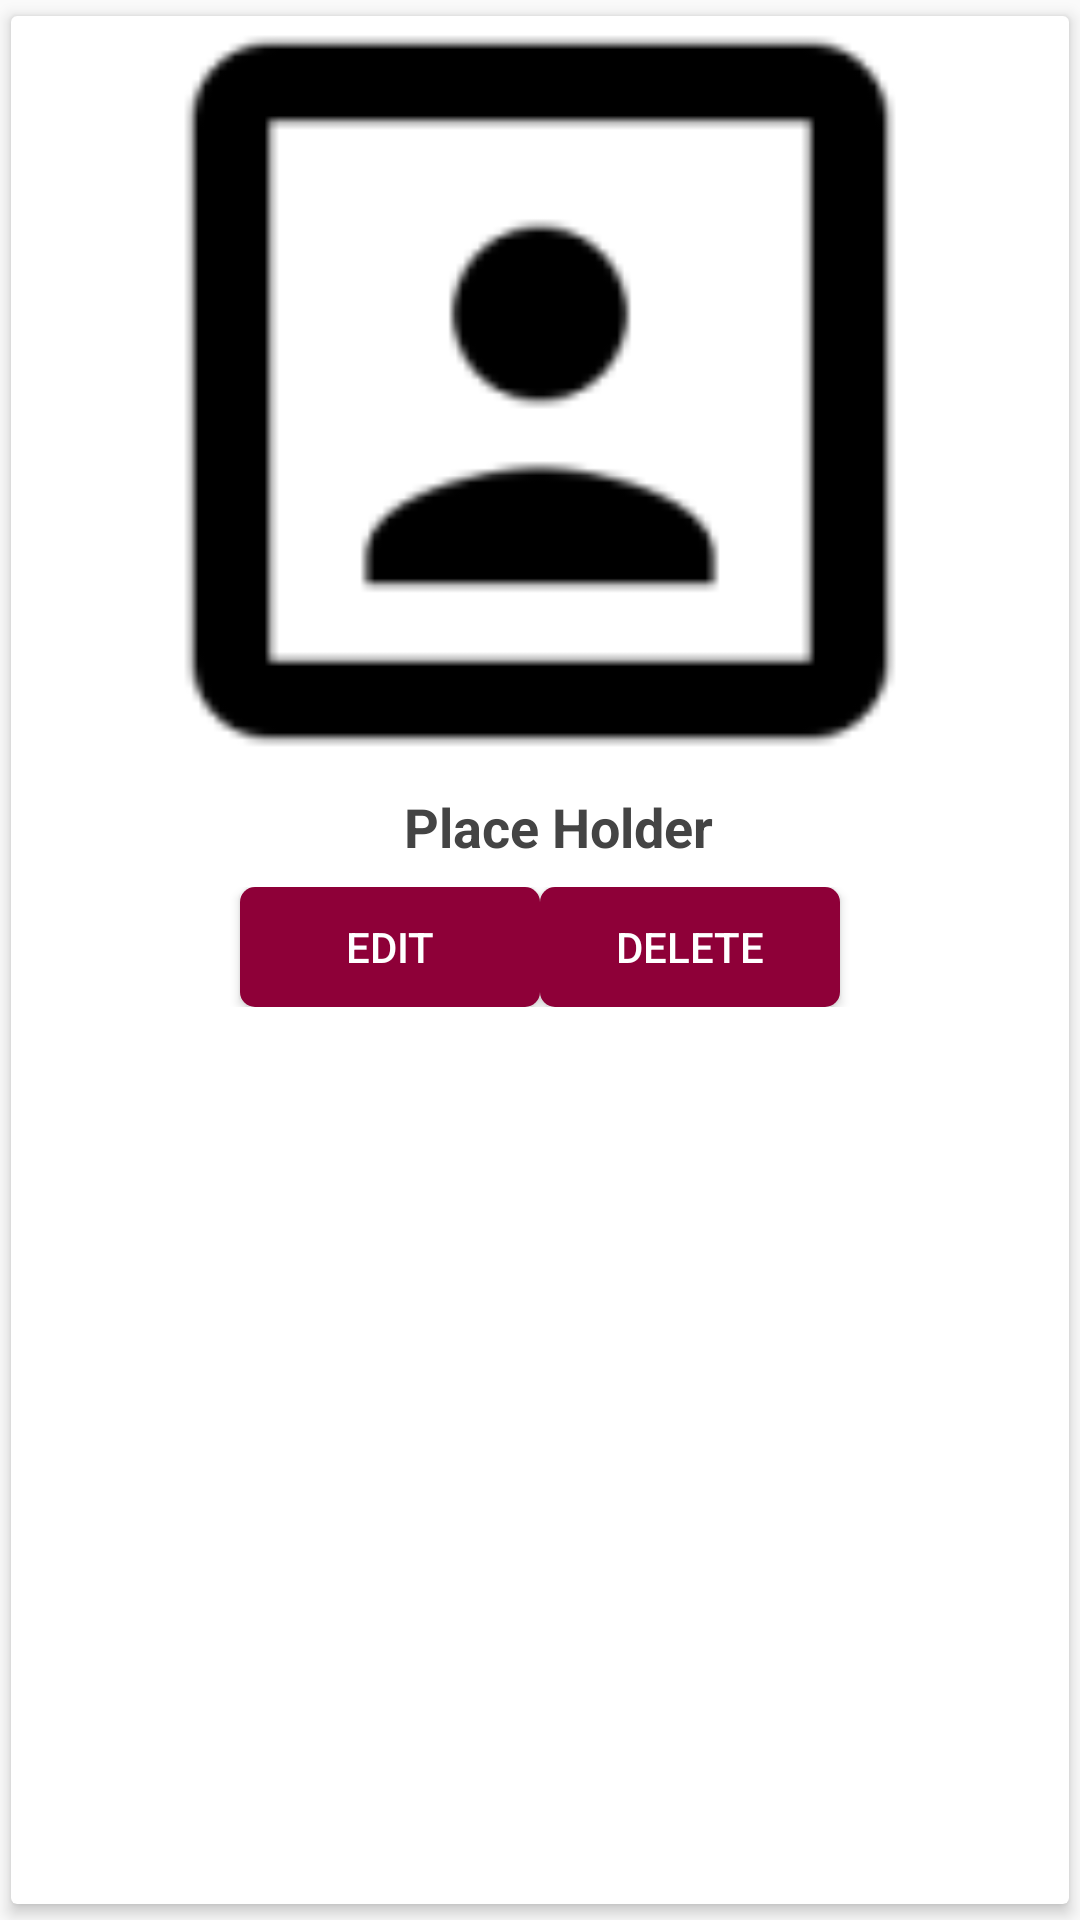

Write the Android layout XML for this screen, with the resource values it uses.
<!-- AndroidManifest.xml: application theme AppTheme -->
<!-- res/layout/user_row_layout.xml -->
<?xml version="1.0" encoding="utf-8"?>

<android.support.v7.widget.CardView xmlns:android="http://schemas.android.com/apk/res/android"
    xmlns:cardview="http://schemas.android.com/apk/res-auto"
    android:layout_width="match_parent"
    android:layout_height="wrap_content"
    android:layout_marginBottom="5dp"
    cardview:cardCornerRadius="2dp"
    cardview:cardElevation="3dp"
    cardview:cardUseCompatPadding="true">

    <RelativeLayout
        android:layout_width="match_parent"
        android:layout_height="wrap_content">

        <ImageView
            android:id="@+id/thumbnail"
            android:layout_width="match_parent"
            android:layout_height="250dp"
            android:layout_alignParentTop="true"
            android:scaleType="centerCrop"
            android:src="@mipmap/ic_portrait" />

        <TextView
            android:id="@+id/title"
            android:layout_width="match_parent"
            android:layout_height="wrap_content"
            android:layout_below="@+id/thumbnail"
            android:layout_centerVertical="true"
            android:layout_marginLeft="12dp"
            android:gravity="center"
            android:maxLines="3"
            android:padding="8dp"
            android:text="Place Holder"
            android:textAppearance="@style/TextAppearance.AppCompat.Headline"
            android:textColor="#444"
            android:textSize="18dp"
            android:textStyle="bold" />

        <TextView
            android:id="@+id/email"
            android:layout_width="match_parent"
            android:layout_height="wrap_content"
            android:layout_below="@+id/thumbnail"
            android:layout_centerVertical="true"
            android:layout_marginLeft="12dp"
            android:gravity="center"
            android:maxLines="3"
            android:padding="8dp"
            android:textAppearance="@style/TextAppearance.AppCompat.Headline"
            android:textColor="#444"
            android:textSize="18dp"
            android:textStyle="bold"
            android:visibility="invisible"/>

        <LinearLayout
            android:layout_width="match_parent"
            android:layout_height="wrap_content"
            android:layout_below="@id/title"
            android:gravity="center"
            android:orientation="horizontal">

            <Button
                android:id="@+id/edit_user"
                android:layout_width="100dp"
                android:layout_margin="@dimen/activity_horizontal_margin"
                android:layout_height="@dimen/main_btn_height"
                android:background="@drawable/rectangle_btn"
                android:backgroundTint="@color/familyPrimaryDark"
                android:textColor="@android:color/white"
                android:text="Edit" />

            <Button
                android:id="@+id/delete_user"
                android:layout_width="100dp"
                android:layout_margin="@dimen/activity_horizontal_margin"
                android:layout_height="@dimen/main_btn_height"
                android:background="@drawable/rectangle_btn"
                android:backgroundTint="@color/familyPrimaryDark"
                android:textColor="@android:color/white"
                android:text="Delete" />

        </LinearLayout>
    </RelativeLayout>
</android.support.v7.widget.CardView>
<!-- resources referenced by this layout -->
<resources>
  <color name="familyPrimaryDark">#8e0038</color>
  <dimen name="main_btn_height">40dp</dimen>
  <!-- drawable rectangle_btn (drawable) -->
  <?xml version="1.0" encoding="utf-8"?>
  
  <shape xmlns:android="http://schemas.android.com/apk/res/android"
      android:shape="rectangle" android:padding="10dp">
  
      <solid android:color="@color/colorPrimaryDark"/>
      <corners android:radius="5dp"/>
  </shape>
  <!-- mipmap ic_portrait: png bitmap (mipmap-hdpi, 501 bytes) -->
  <style name="AppTheme" parent="Theme.AppCompat.Light.NoActionBar">
          
          <item name="colorPrimary">@color/colorPrimary</item>
          <item name="colorPrimaryDark">@color/colorPrimaryDark</item>
          <item name="colorAccent">@color/colorAccent</item>
      </style>
  <color name="colorPrimaryDark">#0039cb</color>
  <color name="colorPrimary">#2962FF</color>
  <color name="colorAccent">#FF4081</color>
</resources>
